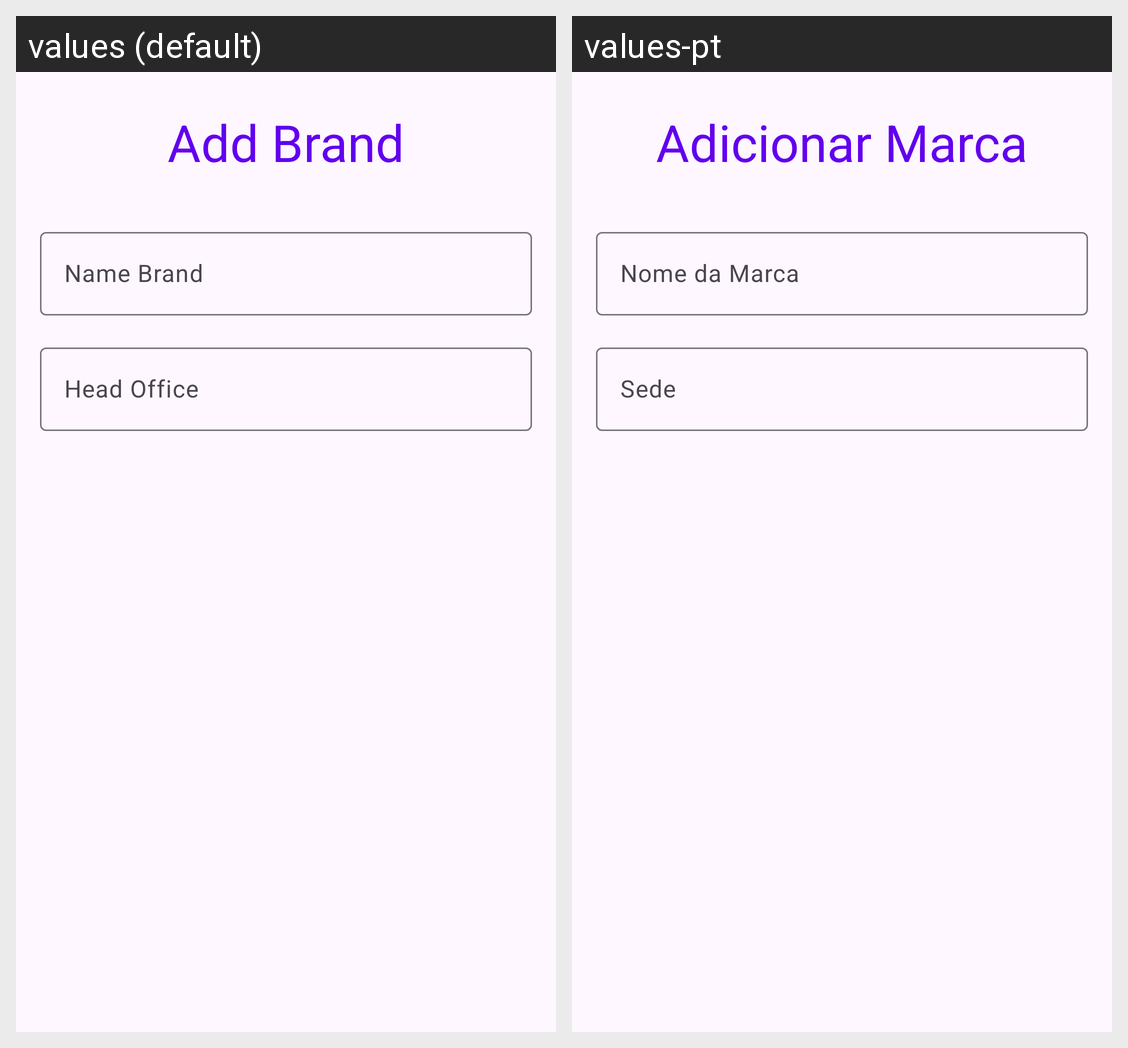

Here is an Android app screen in its default locale and in the app's own translations. Write out the translated-string differences for the strings that appear on this screen.
Android screen res/layout/fragment_new_brand.xml rendered under 2 locales, left to right: values (default), values-pt. Device: Nexus 5 (rendered at 1080×1920; each locale shown at half size, 540×960, under a caption strip naming it); theme Theme.Sapatilhas.
Strings drawn on this screen, with the default value and each locale's value (text and hints the layout hard-codes, and strings that could not be matched under every locale, appear in the picture but are not listed):

AddBrand
  values: Add Brand
  values-pt: Adicionar Marca

NameBrand
  values: Name Brand
  values-pt: Nome da Marca

headoffice
  values: Head Office
  values-pt: Sede
